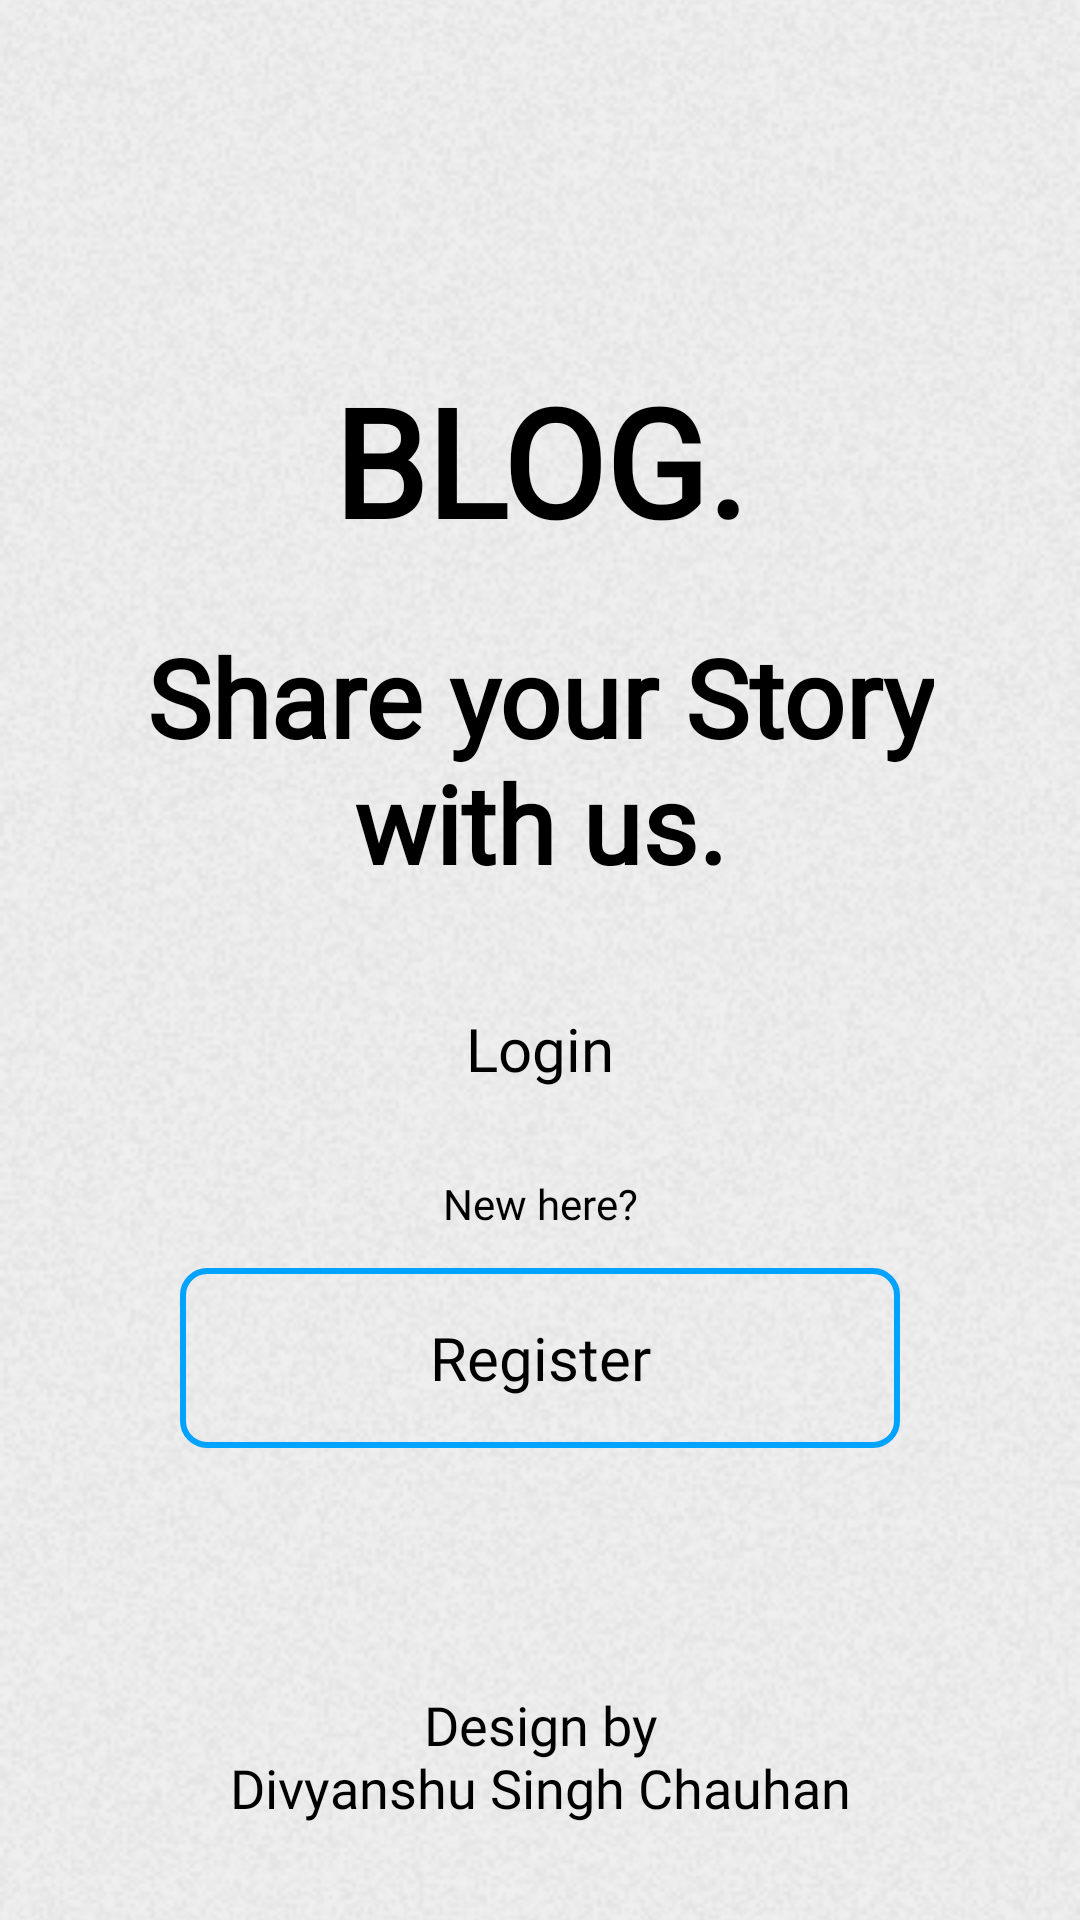

Write the Android layout XML for this screen, with the resource values it uses.
<!-- AndroidManifest.xml: application theme Theme.BlogApp -->
<!-- res/layout/activity_welcome.xml -->
<?xml version="1.0" encoding="utf-8"?>
<androidx.constraintlayout.widget.ConstraintLayout xmlns:android="http://schemas.android.com/apk/res/android"
    xmlns:app="http://schemas.android.com/apk/res-auto"
    xmlns:tools="http://schemas.android.com/tools"
    android:id="@+id/main"
    android:layout_width="match_parent"
    android:layout_height="match_parent"
    android:background="@color/light_white"
    tools:context=".register.WelcomeActivity">

    <ImageView
        android:id="@+id/imageView2"
        android:layout_width="match_parent"
        android:layout_height="match_parent"
        android:alpha="0.1"
        android:contentDescription="@null"
        android:scaleType="centerCrop"
        android:src="@drawable/pagetexture" />

    <TextView
        android:id="@+id/textView2"
        android:layout_width="wrap_content"
        android:layout_height="wrap_content"
        android:layout_marginTop="120dp"
        android:fontFamily="@font/love_ya_like_a_sister"
        android:text="@string/blog"
        android:textColor="@color/black"
        android:textSize="50sp"
        android:textStyle="bold"
        app:layout_constraintEnd_toEndOf="parent"
        app:layout_constraintStart_toStartOf="parent"
        app:layout_constraintTop_toTopOf="parent" />

    <TextView
        android:id="@+id/textView3"
        android:layout_width="wrap_content"
        android:layout_height="wrap_content"
        android:fontFamily="@font/love_ya_like_a_sister"
        android:gravity="center"
        android:text="@string/share_your_story_with_us"
        android:textColor="@color/black"
        android:textSize="36sp"
        android:textStyle="bold"
        app:layout_constraintBottom_toTopOf="@+id/loginButton"
        app:layout_constraintEnd_toEndOf="parent"
        app:layout_constraintStart_toStartOf="parent"
        app:layout_constraintTop_toBottomOf="@+id/textView2" />

    <androidx.appcompat.widget.AppCompatButton
        android:id="@+id/loginButton"
        android:layout_width="0dp"
        android:layout_height="60dp"
        android:layout_marginStart="60dp"
        android:layout_marginEnd="60dp"
        android:layout_marginBottom="12dp"
        android:background="@drawable/button_border_red"
        android:fontFamily="@font/love_ya_like_a_sister"
        android:text="@string/login"
        android:textAllCaps="false"
        android:textColor="@color/black"
        android:textSize="20sp"
        app:layout_constraintBottom_toTopOf="@+id/textView4"
        app:layout_constraintEnd_toEndOf="parent"
        app:layout_constraintStart_toStartOf="parent" />

    <TextView
        android:id="@+id/textView4"
        android:layout_width="wrap_content"
        android:layout_height="wrap_content"
        android:layout_marginBottom="12dp"
        android:fontFamily="@font/love_ya_like_a_sister"
        android:text="@string/new_here"
        android:textColor="@color/black"
        android:textSize="14sp"
        app:layout_constraintBottom_toTopOf="@+id/registerButton"
        app:layout_constraintEnd_toEndOf="parent"
        app:layout_constraintStart_toStartOf="parent" />

    <androidx.appcompat.widget.AppCompatButton
        android:id="@+id/registerButton"
        android:layout_width="0dp"
        android:layout_height="60dp"
        android:layout_marginStart="60dp"
        android:layout_marginEnd="60dp"
        android:layout_marginBottom="80dp"
        android:background="@drawable/button_border_blue"
        android:fontFamily="@font/love_ya_like_a_sister"
        android:text="@string/register"
        android:textAllCaps="false"
        android:textColor="@color/black"
        android:textSize="20sp"
        app:layout_constraintBottom_toTopOf="@+id/textView5"
        app:layout_constraintEnd_toEndOf="parent"
        app:layout_constraintStart_toStartOf="parent" />

    <TextView
        android:id="@+id/textView5"
        android:layout_width="wrap_content"
        android:layout_height="wrap_content"
        android:layout_marginBottom="32dp"
        android:fontFamily="@font/love_ya_like_a_sister"
        android:gravity="center"
        android:text="@string/design_by"
        android:textColor="@color/black"
        android:textSize="18sp"
        app:layout_constraintBottom_toBottomOf="parent"
        app:layout_constraintEnd_toEndOf="parent"
        app:layout_constraintStart_toStartOf="parent" />

</androidx.constraintlayout.widget.ConstraintLayout>
<!-- resources referenced by this layout -->
<resources>
  <color name="black">#FF000000</color>
  <color name="light_white">#EFEFEF</color>
  <!-- drawable button_border_blue (drawable) -->
  <?xml version="1.0" encoding="utf-8"?>
  <shape xmlns:android="http://schemas.android.com/apk/res/android">
      <stroke android:width="2dp" android:color="@color/blue" />
      <corners android:radius="8dp" />
      <solid android:color="@android:color/transparent" />
  </shape>
  <!-- drawable pagetexture: png bitmap (drawable, 224103 bytes) -->
  <string name="blog">BLOG.</string>
  <string name="design_by">Design by\nDivyanshu Singh Chauhan</string>
  <string name="login">Login</string>
  <string name="new_here">New here?</string>
  <string name="register">Register</string>
  <string name="share_your_story_with_us">Share your Story\nwith us.</string>
  <style name="Theme.BlogApp" parent="Base.Theme.BlogApp" />
  <color name="blue">#00A3FF</color>
  <style name="Base.Theme.BlogApp" parent="Theme.Material3.Light.NoActionBar">
          <item name="colorPrimary">@color/white</item>
          <item name="colorPrimaryVariant">@color/white</item>
          <item name="colorOnPrimary">@color/black</item>
          <item name="colorSurface">@color/white</item>
          <item name="colorOnSurface">@color/black</item>
          <item name="android:statusBarColor">@color/white</item>
          <item name="android:windowLightStatusBar" tools:targetApi="m">true</item>
          <item name="android:navigationBarColor">@color/white</item>
          <item name="android:windowBackground">@color/light_white</item>
      </style>
  <color name="white">#FFFFFFFF</color>
</resources>
